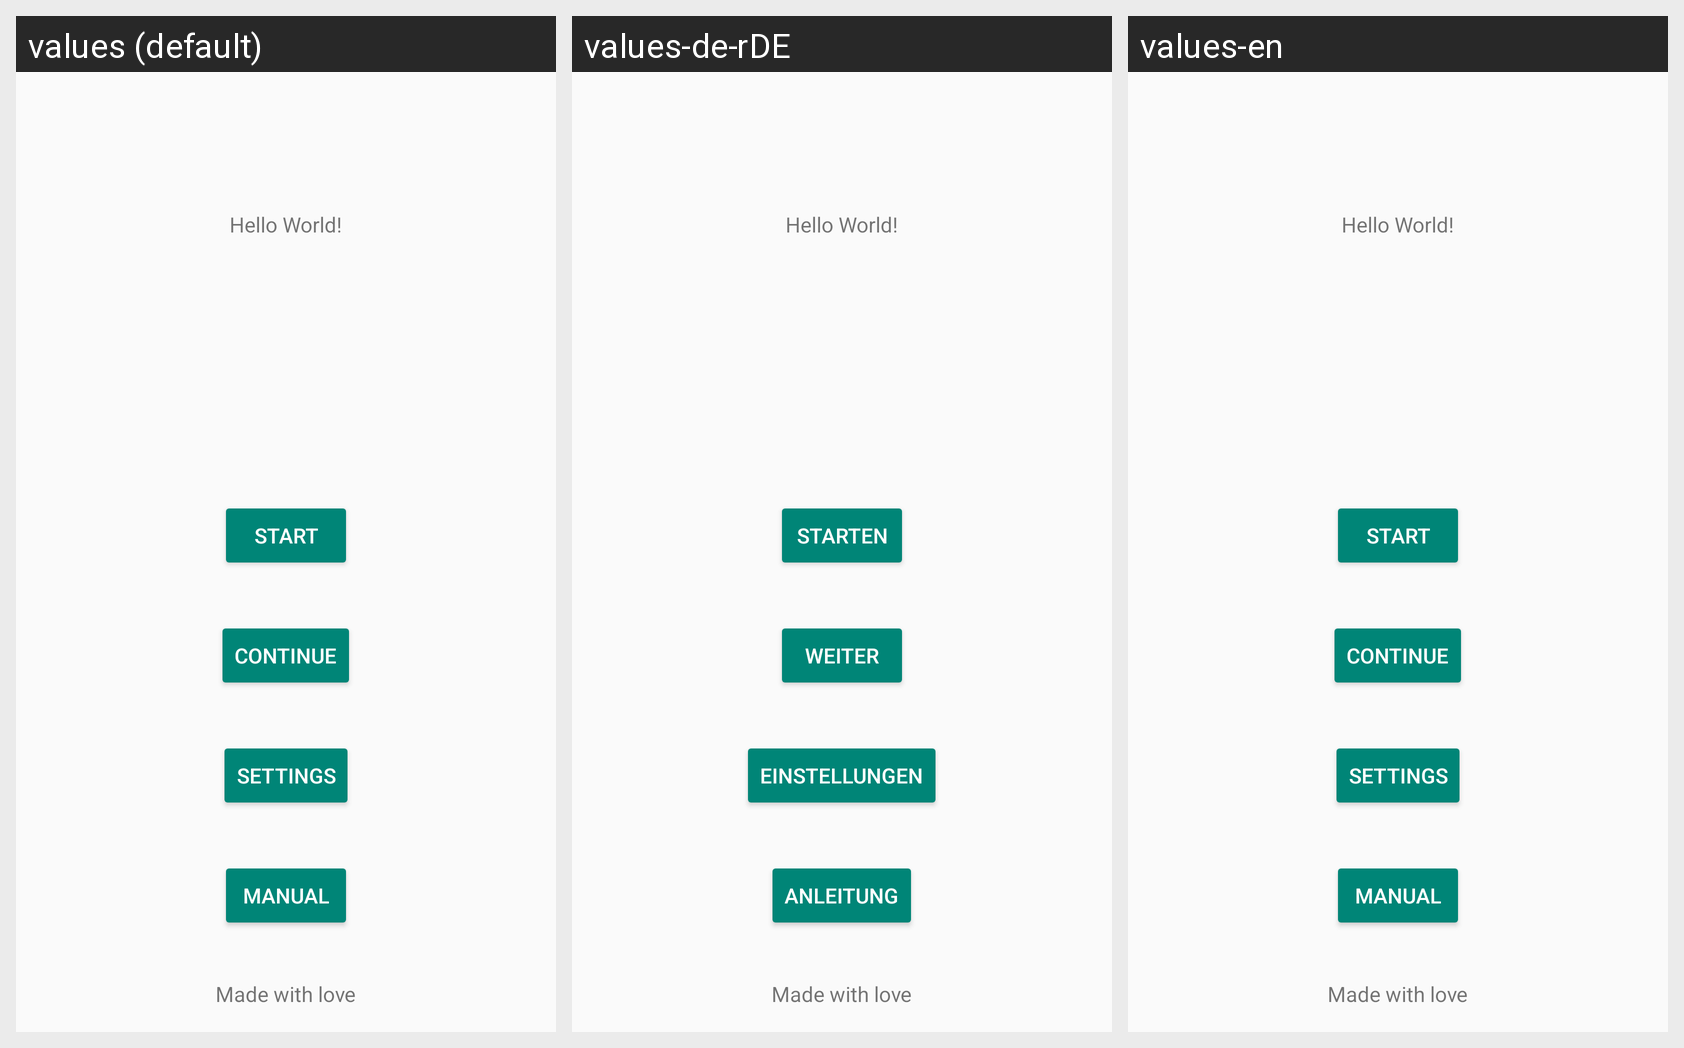

Strings drawn on this Android screen and how each of the app's shown locales translates them:
Android screen res/layout/activity_main.xml rendered under 3 locales, left to right: values (default), values-de-rDE, values-en. Device: Nexus 5 (rendered at 1080×1920; each locale shown at half size, 540×960, under a caption strip naming it); theme AppTheme.
Strings drawn on this screen, with the default value and each locale's value (text and hints the layout hard-codes appear in the picture but are not listed):

start
  values: Start
  values-de-rDE: Starten
  values-en: Start

continue_string
  values: Continue
  values-de-rDE: Weiter
  values-en: Continue

settings
  values: Settings
  values-de-rDE: Einstellungen
  values-en: Settings

manual
  values: Manual
  values-de-rDE: Anleitung
  values-en: Manual

with_love
  values: Made with love
  values-de-rDE: Made with love  [not translated; the default value is used]
  values-en: Made with love  [not translated; the default value is used]
